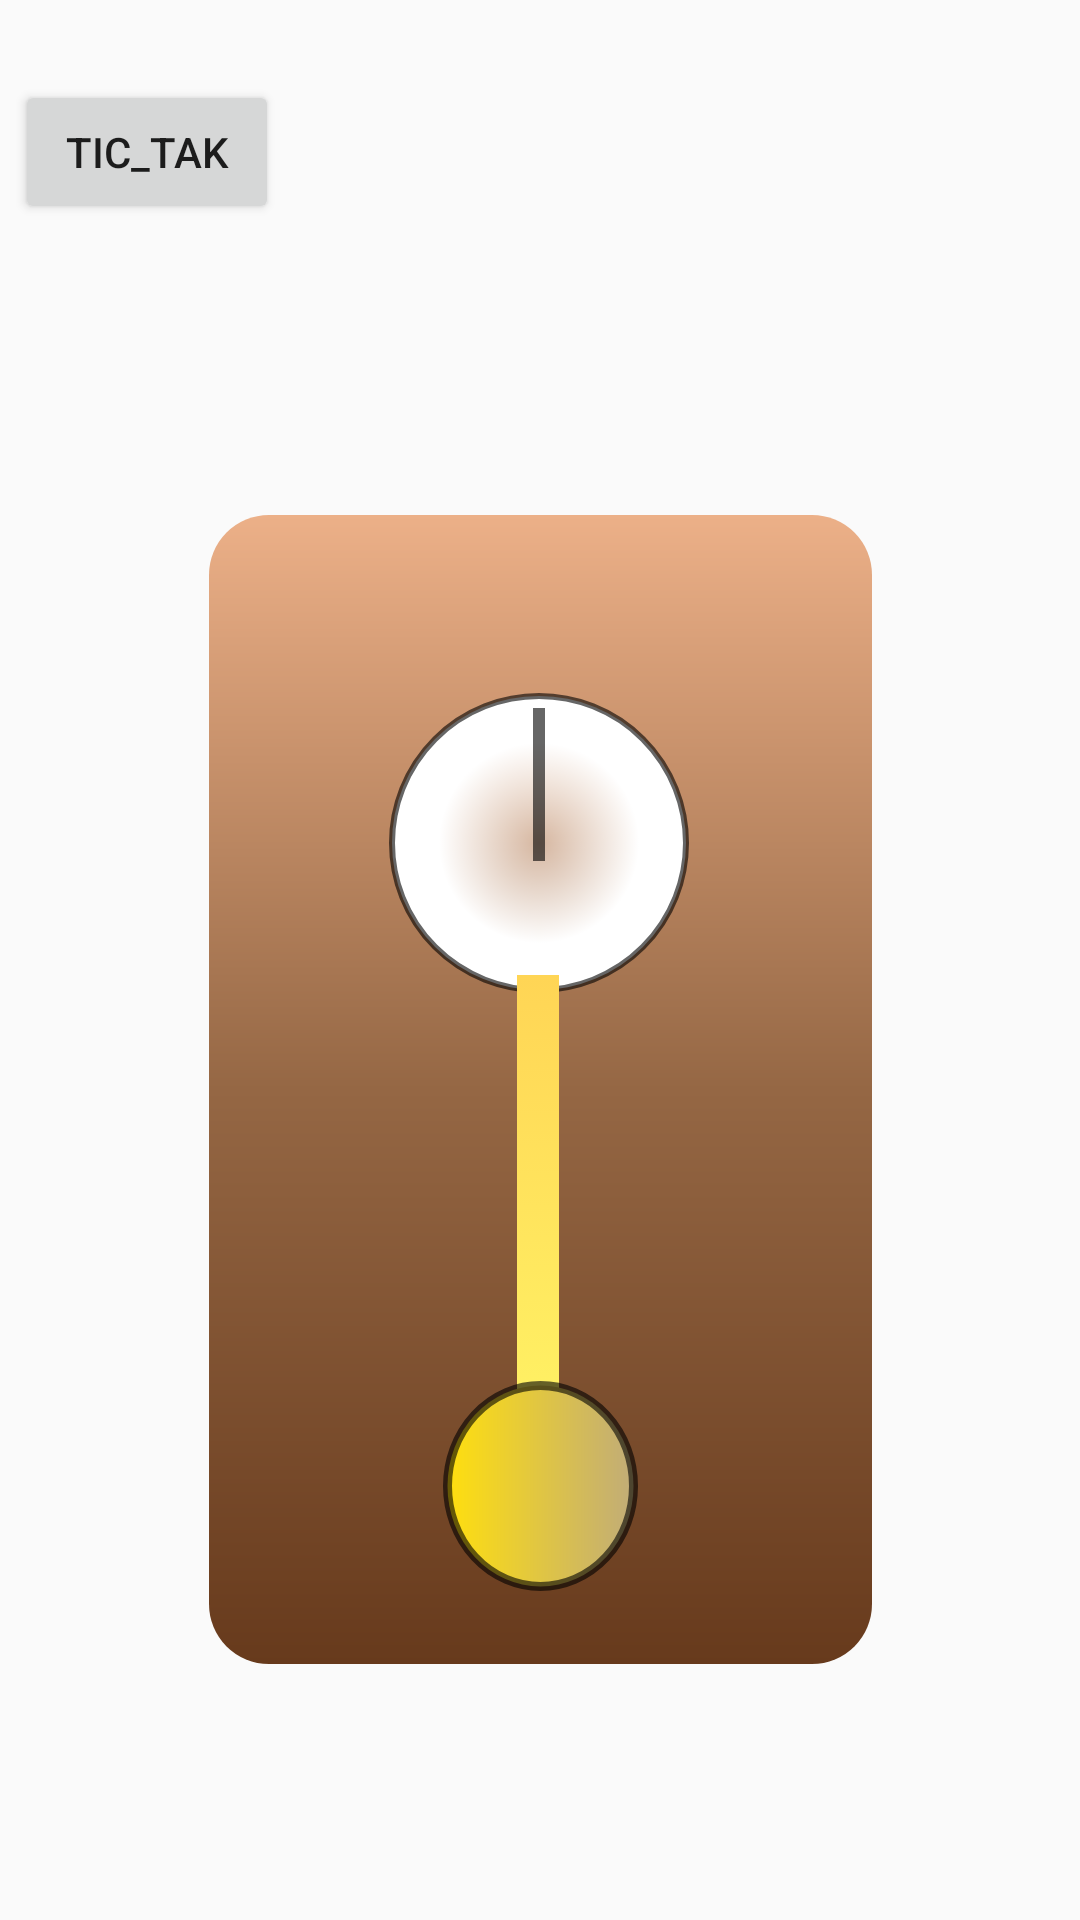

Android layout source for this screen:
<!-- AndroidManifest.xml: application theme Theme.Pr_28_Zlobina_PR_21_101 -->
<!-- res/layout/activity_main4.xml -->
<?xml version="1.0" encoding="utf-8"?>
<androidx.constraintlayout.widget.ConstraintLayout xmlns:android="http://schemas.android.com/apk/res/android"
    xmlns:app="http://schemas.android.com/apk/res-auto"
    xmlns:tools="http://schemas.android.com/tools"
    android:layout_width="match_parent"
    android:layout_height="match_parent"
    tools:context=".MainActivity4">

    <ImageView
        android:id="@+id/big_clock"
        android:layout_width="241dp"
        android:layout_height="403dp"
        android:layout_alignParentEnd="true"
        android:layout_alignParentBottom="true"
        android:contentDescription="@string/clock"
        android:padding="10dp"
        android:src="@drawable/clock_big"
        app:layout_constraintBottom_toBottomOf="parent"
        app:layout_constraintEnd_toEndOf="parent"
        app:layout_constraintStart_toStartOf="parent"
        app:layout_constraintTop_toTopOf="parent"
        app:layout_constraintVertical_bias="0.682" />

    <ImageView
        android:id="@+id/small_clock"
        android:layout_width="wrap_content"
        android:layout_height="wrap_content"
        android:layout_alignParentEnd="true"
        android:layout_alignParentBottom="true"
        android:contentDescription="@string/clock"
        android:padding="10dp"
        android:src="@drawable/clock"
        app:layout_constraintBottom_toBottomOf="parent"
        app:layout_constraintEnd_toEndOf="parent"
        app:layout_constraintHorizontal_bias="0.498"
        app:layout_constraintStart_toStartOf="parent"
        app:layout_constraintTop_toTopOf="parent"
        app:layout_constraintVertical_bias="0.425" />

    <ImageView
        android:id="@+id/language"
        android:layout_width="34dp"
        android:layout_height="195dp"
        android:layout_alignParentEnd="true"
        android:layout_alignParentBottom="true"
        android:contentDescription="@string/clock"
        android:padding="10dp"
        android:src="@drawable/language"
        app:layout_constraintBottom_toBottomOf="parent"
        app:layout_constraintEnd_toEndOf="parent"
        app:layout_constraintHorizontal_bias="0.498"
        app:layout_constraintStart_toStartOf="parent"
        app:layout_constraintTop_toTopOf="parent"
        app:layout_constraintVertical_bias="0.708" />

    <ImageView
        android:id="@+id/language1"
        android:layout_width="85dp"
        android:layout_height="90dp"
        android:layout_alignParentEnd="true"
        android:layout_alignParentBottom="true"
        android:contentDescription="@string/clock"
        android:padding="10dp"
        android:src="@drawable/oval1"
        app:layout_constraintBottom_toBottomOf="parent"
        app:layout_constraintEnd_toEndOf="parent"
        app:layout_constraintStart_toStartOf="parent"
        app:layout_constraintTop_toTopOf="parent"
        app:layout_constraintVertical_bias="0.819" />

    <Button
        android:id="@+id/tic_tak"
        android:layout_width="wrap_content"
        android:layout_height="wrap_content"
        android:onClick="onAnim"
        android:text="tic_tak"
        app:layout_constraintBottom_toBottomOf="parent"
        app:layout_constraintEnd_toEndOf="parent"
        app:layout_constraintHorizontal_bias="0.018"
        app:layout_constraintStart_toStartOf="parent"
        app:layout_constraintTop_toTopOf="parent"
        app:layout_constraintVertical_bias="0.045" />

</androidx.constraintlayout.widget.ConstraintLayout>
<!-- resources referenced by this layout -->
<resources>
  <!-- drawable clock (drawable) -->
  <layer-list
          xmlns:android="http://schemas.android.com/apk/res/android" >
  
          <item>
              <shape
                  android:dither="true"
                  android:shape="oval" >
                  <gradient
                      android:endColor="#ffffffff"
                      android:gradientRadius="100"
                      android:startColor="#66ffffff"
                      android:type="radial"
                      android:useLevel="false" />
  
                  <size
                      android:height="100dp"
                      android:width="100dp" />
  
                  <stroke
                      android:width="2dp"
                      android:color="#99000000" />
              </shape>
          </item>
          <item
              android:bottom="44dp"
              android:left="48dp"
              android:right="48dp"
              android:top="5dp">
              <shape android:shape="rectangle" >
                  <solid android:color="#99000000" />
              </shape>
          </item>
  </layer-list>
  <!-- drawable clock_big (drawable) -->
  <?xml version="1.0" encoding="utf-8"?>
  <shape android:shape = "rectangle"
      xmlns:android="http://schemas.android.com/apk/res/android">
      <gradient
          android:startColor="#673A1C"
          android:centerColor="#956744"
          android:endColor="#ECB088"
          android:angle="90"/>
      <corners
          android:radius="20dp"/>
  
  </shape>
  <!-- drawable language (drawable) -->
  <layer-list
      xmlns:android="http://schemas.android.com/apk/res/android" >
  
      <item>
          <shape
              android:dither="true"
              android:shape="rectangle" >
              <gradient
                  android:endColor="#FFF767"
                  android:startColor="#FFD555"
                  android:angle="30" />
  
          </shape>
      </item>
  
  </layer-list>
  <!-- drawable oval1 (drawable) -->
  <?xml version="1.0" encoding="utf-8"?>
  <shape xmlns:android="http://schemas.android.com/apk/res/android"
      android:shape="oval">
      <gradient
          android:startColor="#FFDF0E"
          android:endColor="#C1AC78"
          />
      <stroke
          android:width="3dp"
          android:color="#99000000" />
  </shape>
  <string name="clock">Часы</string>
  <style name="Theme.Pr_28_Zlobina_PR_21_101" parent="Theme.AppCompat.Light.NoActionBar">
          
          <item name="colorPrimary">@color/purple_500</item>
          <item name="colorPrimaryVariant">@color/purple_700</item>
          <item name="colorOnPrimary">@color/white</item>
          
          <item name="colorSecondary">@color/teal_200</item>
          <item name="colorSecondaryVariant">@color/teal_700</item>
          <item name="colorOnSecondary">@color/black</item>
          
          <item name="android:statusBarColor" tools:targetApi="l">?attr/colorPrimaryVariant</item>
          
      </style>
  <!-- not gathered from this repository: default colours our renderer supplied (Android Studio template values) -->
  <color name="purple_500">#FF6200EE</color>
  <color name="purple_700">#FF3700B3</color>
  <color name="teal_200">#FF03DAC5</color>
  <color name="teal_700">#FF018786</color>
  <color name="black">#FF000000</color>
  <color name="white">#FFFFFFFF</color>
</resources>
